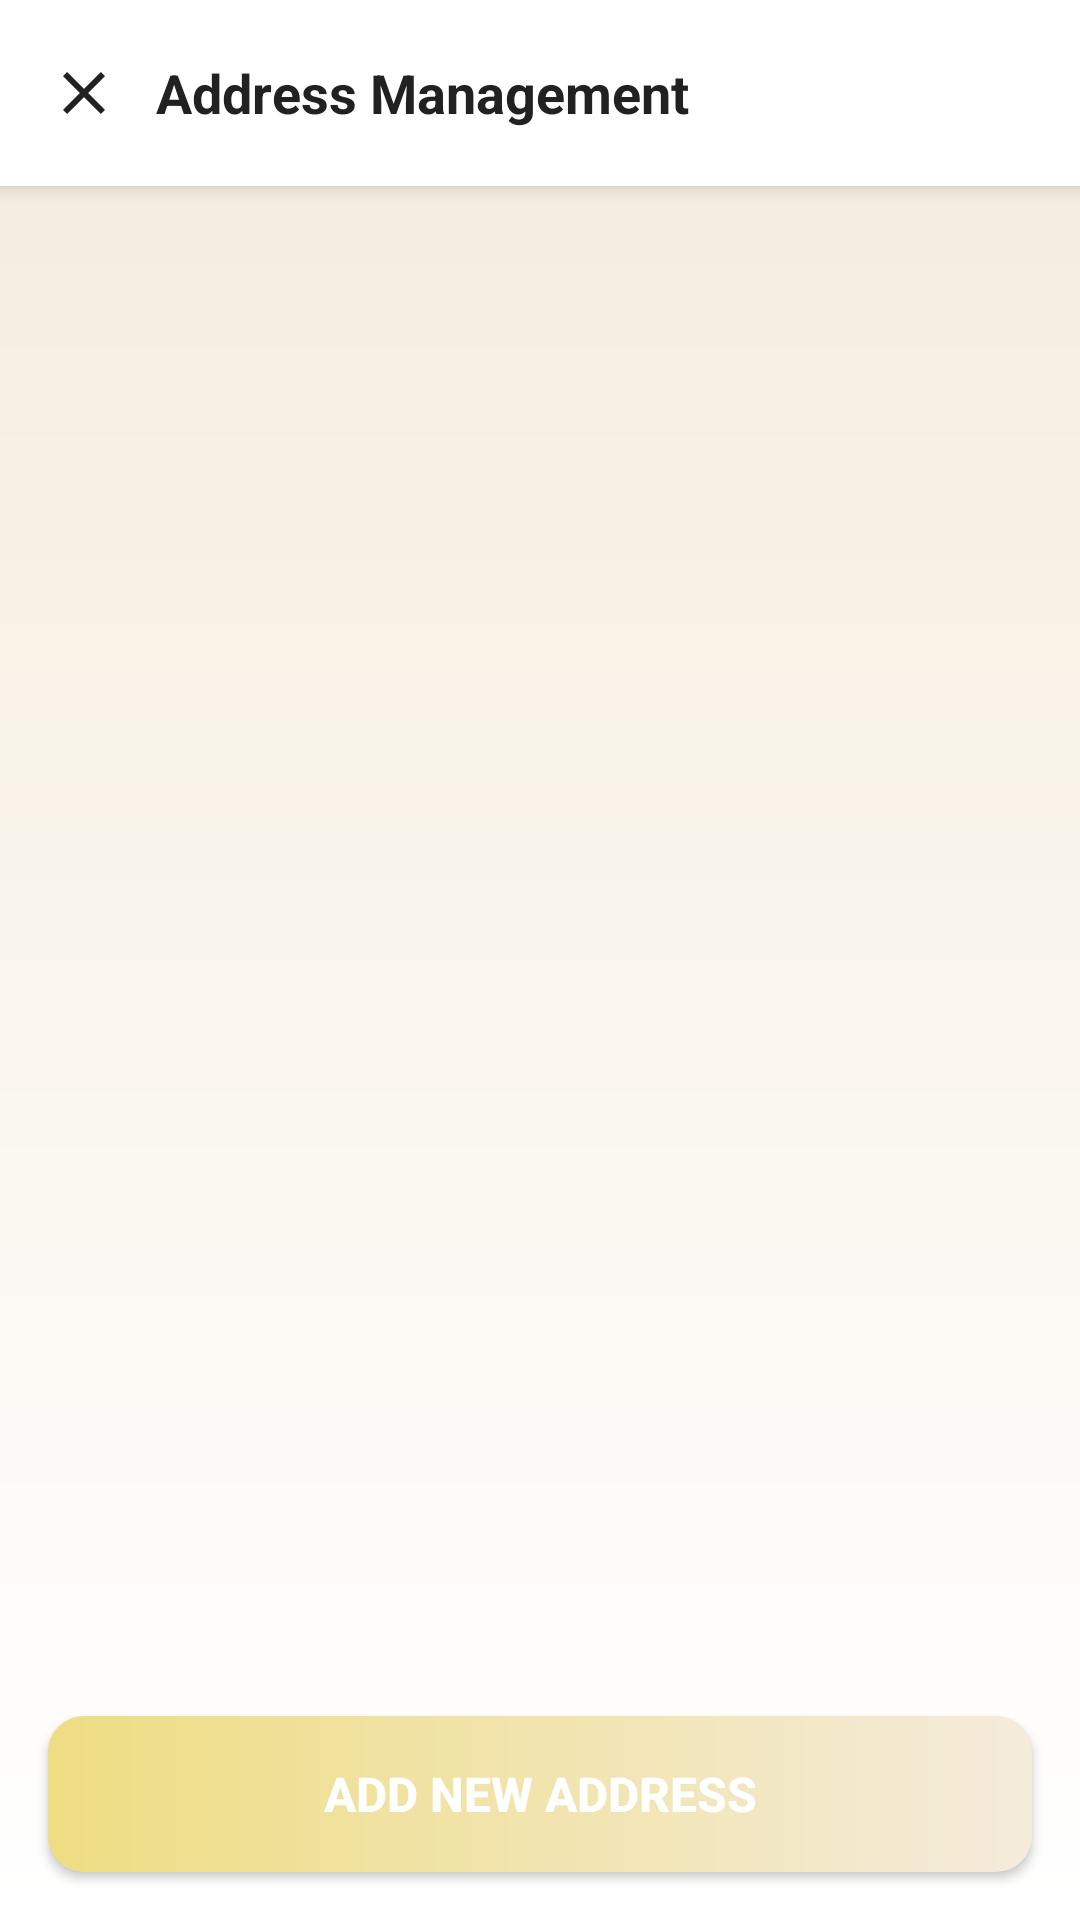

This screen was rendered from an Android layout file. Write that file and the resources it references.
<!-- AndroidManifest.xml: application theme Theme.DecoNest -->
<!-- res/layout/activity_address_management.xml -->
<?xml version="1.0" encoding="utf-8"?>
<LinearLayout xmlns:android="http://schemas.android.com/apk/res/android"
    android:layout_width="match_parent"
    android:layout_height="match_parent"
    android:background="@drawable/bg_gradient_background"
    android:orientation="vertical">

    <LinearLayout
        android:layout_width="match_parent"
        android:layout_height="62dp"
        android:background="@color/color_white"
        android:elevation="4dp"
        android:gravity="center_vertical"
        android:orientation="horizontal"
        android:paddingStart="4dp"
        android:paddingEnd="16dp">

        <ImageView
            android:id="@+id/btnBackAddress"
            android:layout_width="48dp"
            android:layout_height="48dp"
            android:background="?attr/selectableItemBackgroundBorderless"
            android:clickable="true"
            android:focusable="true"
            android:padding="12dp"
            android:src="@drawable/ic_close" />

        <TextView
            android:layout_width="0dp"
            android:layout_height="wrap_content"
            android:layout_weight="1"
            android:text="Address Management"
            android:textColor="@color/color_text_primary"
            android:textSize="18sp"
            android:textStyle="bold" />
    </LinearLayout>

    <androidx.recyclerview.widget.RecyclerView
        android:id="@+id/rvAddresses"
        android:layout_width="match_parent"
        android:layout_height="0dp"
        android:layout_weight="1"
        android:padding="16dp"
        android:clipToPadding="false" />

    <Button
        android:id="@+id/btnAddAddress"
        android:layout_width="match_parent"
        android:layout_height="52dp"
        android:layout_margin="16dp"
        android:background="@drawable/bg_gradient_button"
        android:text="Add New Address"
        android:textColor="@color/color_white"
        android:textSize="16sp"
        android:textStyle="bold" />
</LinearLayout>
<!-- resources referenced by this layout -->
<resources>
  <color name="color_text_primary">#212121</color>
  <color name="color_white">#FFFFFFFF</color>
  <!-- drawable bg_gradient_background (drawable) -->
  <?xml version="1.0" encoding="utf-8"?>
  <shape xmlns:android="http://schemas.android.com/apk/res/android"
      android:shape="rectangle">
      <gradient
          android:startColor="@color/color_primary"
          android:endColor="@color/color_white"
          android:angle="270" />
  </shape>
  <!-- drawable bg_gradient_button (drawable) -->
  <?xml version="1.0" encoding="utf-8"?>
  <shape xmlns:android="http://schemas.android.com/apk/res/android"
      android:shape="rectangle">
      <gradient
          android:startColor="@color/color_light_gold"
          android:endColor="@color/color_primary"
          android:angle="0" />
      <corners android:radius="12dp" />
  </shape>
  <!-- drawable ic_close (drawable) -->
  <?xml version="1.0" encoding="utf-8"?>
  <vector xmlns:android="http://schemas.android.com/apk/res/android"
      android:width="24dp"
      android:height="24dp"
      android:viewportWidth="24"
      android:viewportHeight="24">
      <path
          android:fillColor="#212121"
          android:pathData="M19,6.41L17.59,5 12,10.59 6.41,5 5,6.41 10.59,12 5,17.59 6.41,19 12,13.41 17.59,19 19,17.59 13.41,12z" />
  </vector>
  <style name="Theme.DecoNest" parent="Base.Theme.DecoNest" />
  <color name="color_primary">#F4EBDB</color>
  <color name="color_light_gold">#EEDD82</color>
  <style name="Base.Theme.DecoNest" parent="Theme.MaterialComponents.Light.NoActionBar">
          
          <item name="colorPrimary">@color/color_primary</item>
          <item name="colorPrimaryVariant">@color/color_primary</item>
          <item name="android:statusBarColor">@color/color_light_gold</item>
      </style>
</resources>
